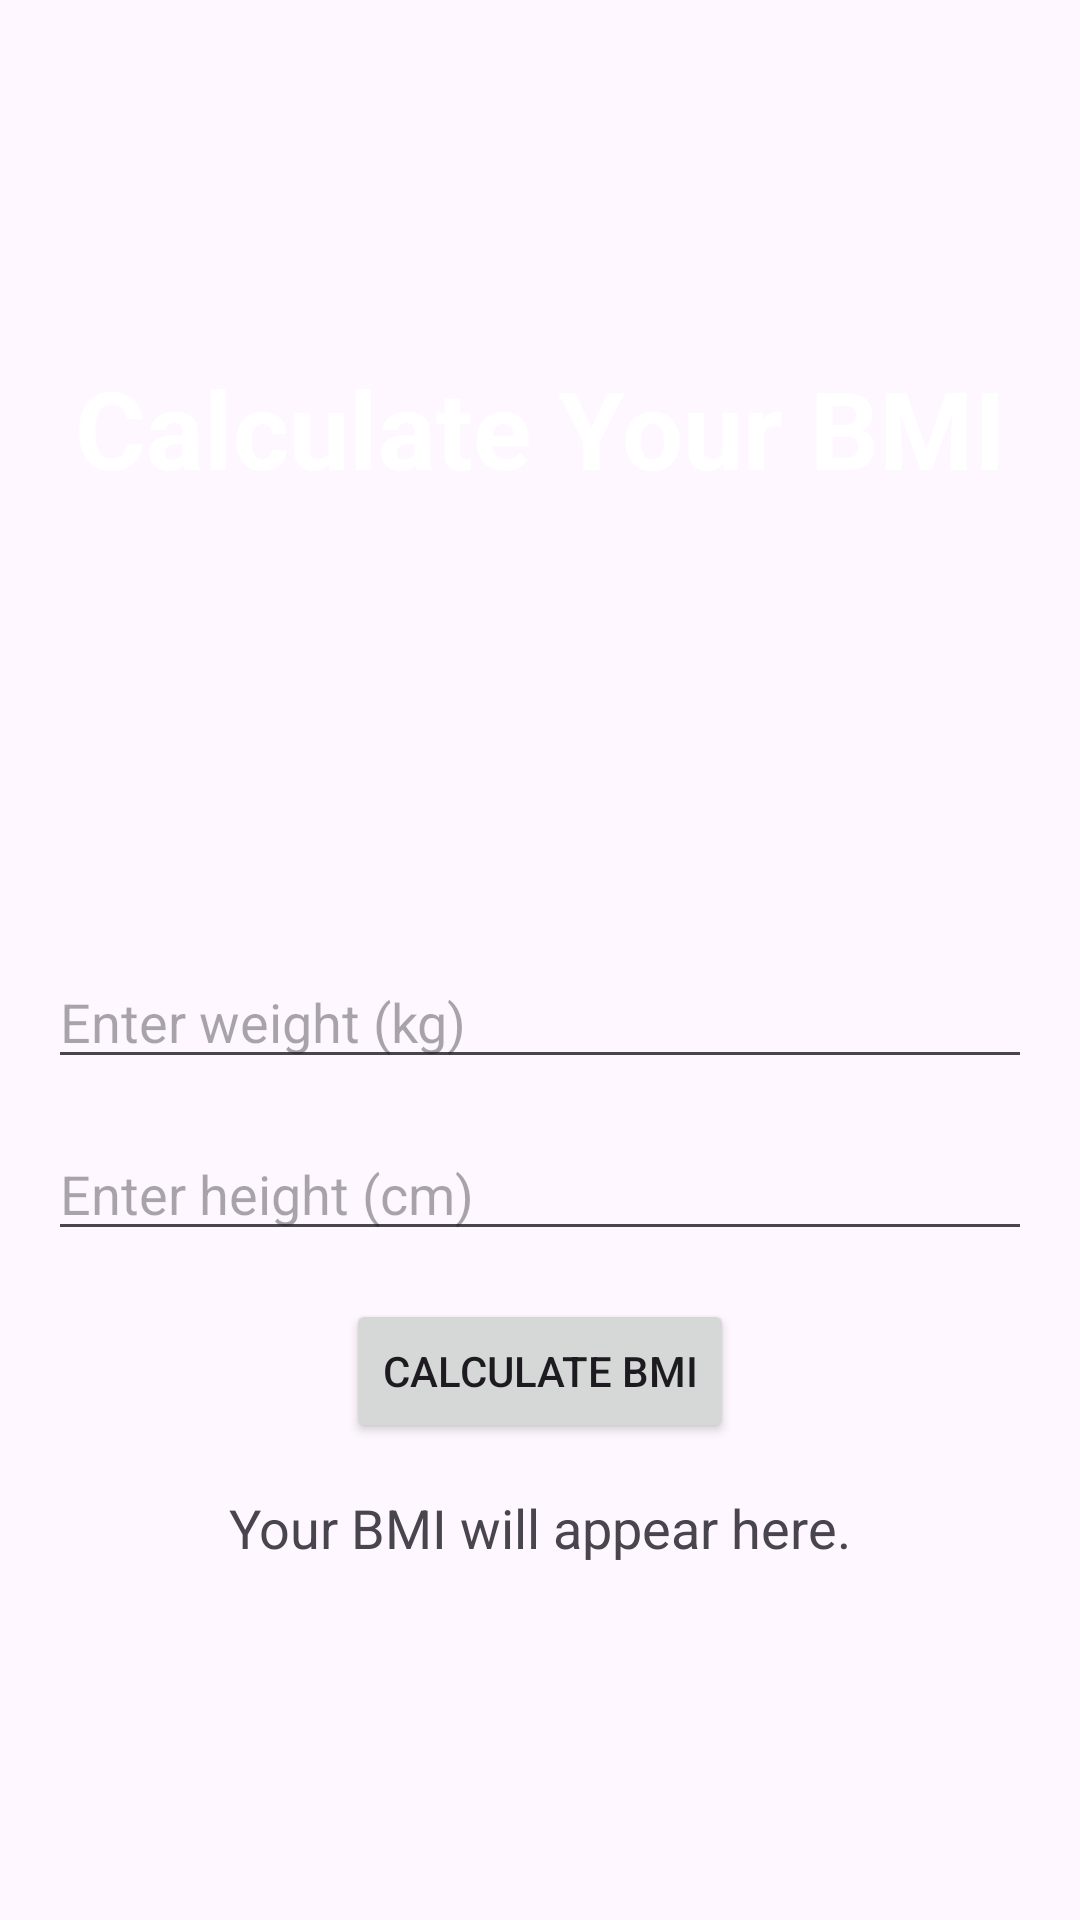

Layout XML and referenced resources for this Android screen:
<!-- AndroidManifest.xml: application theme Theme.StepFit -->
<!-- res/layout/activity_bmicalculator.xml -->
<LinearLayout xmlns:android="http://schemas.android.com/apk/res/android"
    android:layout_width="match_parent"
    android:layout_height="match_parent"
    android:orientation="vertical"
    android:padding="16dp"
    android:background="@drawable/profilebkg"
    android:gravity="center">

    <TextView
        android:layout_width="match_parent"
        android:layout_height="200dp"
        android:text="Calculate Your BMI"
        android:textColor="@color/white"
        android:textSize="36sp"
        android:textStyle="bold"
        android:textAlignment="center"/>
    <EditText
        android:id="@+id/weightInput"
        android:layout_width="match_parent"
        android:layout_height="wrap_content"
        android:layout_marginBottom="16dp"
        android:hint="Enter weight (kg)"
        android:inputType="numberDecimal" />

    <EditText
        android:id="@+id/heightInput"
        android:layout_width="match_parent"
        android:layout_height="wrap_content"
        android:hint="Enter height (cm)"
        android:inputType="numberDecimal"
        android:layout_marginBottom="16dp" />

    <Button
        android:layout_width="wrap_content"
        android:layout_height="wrap_content"
        android:text="Calculate BMI"
        android:onClick="calculateBMI"
        android:layout_marginBottom="16dp" />


    <TextView
        android:id="@+id/bmiResult"
        android:layout_width="wrap_content"
        android:layout_height="wrap_content"
        android:text="Your BMI will appear here."
        android:textSize="18sp" />
</LinearLayout>
<!-- resources referenced by this layout -->
<resources>
  <color name="white">#FFFFFFFF</color>
  <style name="Theme.StepFit" parent="Base.Theme.StepFit" />
  <style name="Base.Theme.StepFit" parent="Theme.Material3.DayNight.NoActionBar">
          
          
          <item name="colorPrimary">@color/lavender</item>
          <item name="colorPrimaryVariant">@color/lavender</item>
          <item name="colorOnPrimary">@color/white</item>
          
          <item name="colorSecondary">@color/teal_200</item>
          <item name="colorSecondaryVariant">@color/teaL_700</item>
          <item name="colorOnSecondary">@color/black</item>
          
          <item name="android:statusBarColor">?attr/colorPrimaryVariant</item>
      </style>
  <color name="lavender">#8692f7</color>
  <color name="teal_200">#FF03DAC5</color>
  <color name="teaL_700">#FF018786</color>
  <color name="black">#FF000000</color>
</resources>
